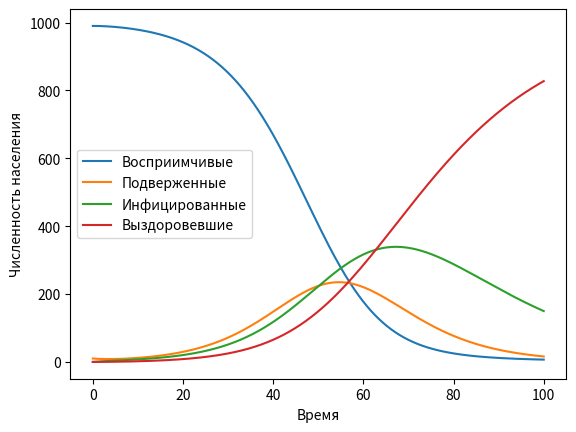

Python code for this plot:
import numpy as np
import matplotlib.pyplot as plt

# Параметры модели
beta = 0.3  # Контактная скорость
sigma = 0.1  # Скорость инкубации
gamma = 0.05  # Скорость выздоровления

# Начальные условия
S0 = 990
E0 = 10
I0 = 0
R0 = 0
N = S0 + E0 + I0 + R0  # Общая численность населения

# Временные параметры
t_end = 100
dt = 0.1
steps = int(t_end / dt)

# Инициализация массивов
S = np.zeros(steps)
E = np.zeros(steps)
I = np.zeros(steps)
R = np.zeros(steps)
t = np.linspace(0, t_end, steps)

# Установка начальных значений
S[0] = S0
E[0] = E0
I[0] = I0
R[0] = R0

# Решение модели методом конечных разностей
for step in range(1, steps):
    S[step] = S[step - 1] - (beta * S[step - 1] * I[step - 1] / N) * dt
    E[step] = E[step - 1] + (beta * S[step - 1] * I[step - 1] / N - sigma * E[step - 1]) * dt
    I[step] = I[step - 1] + (sigma * E[step - 1] - gamma * I[step - 1]) * dt
    R[step] = R[step - 1] + (gamma * I[step - 1]) * dt

# Визуализация результатов
plt.plot(t, S, label='Восприимчивые')
plt.plot(t, E, label='Подверженные')
plt.plot(t, I, label='Инфицированные')
plt.plot(t, R, label='Выздоровевшие')
plt.xlabel('Время')
plt.ylabel('Численность населения')
plt.legend()
plt.show()